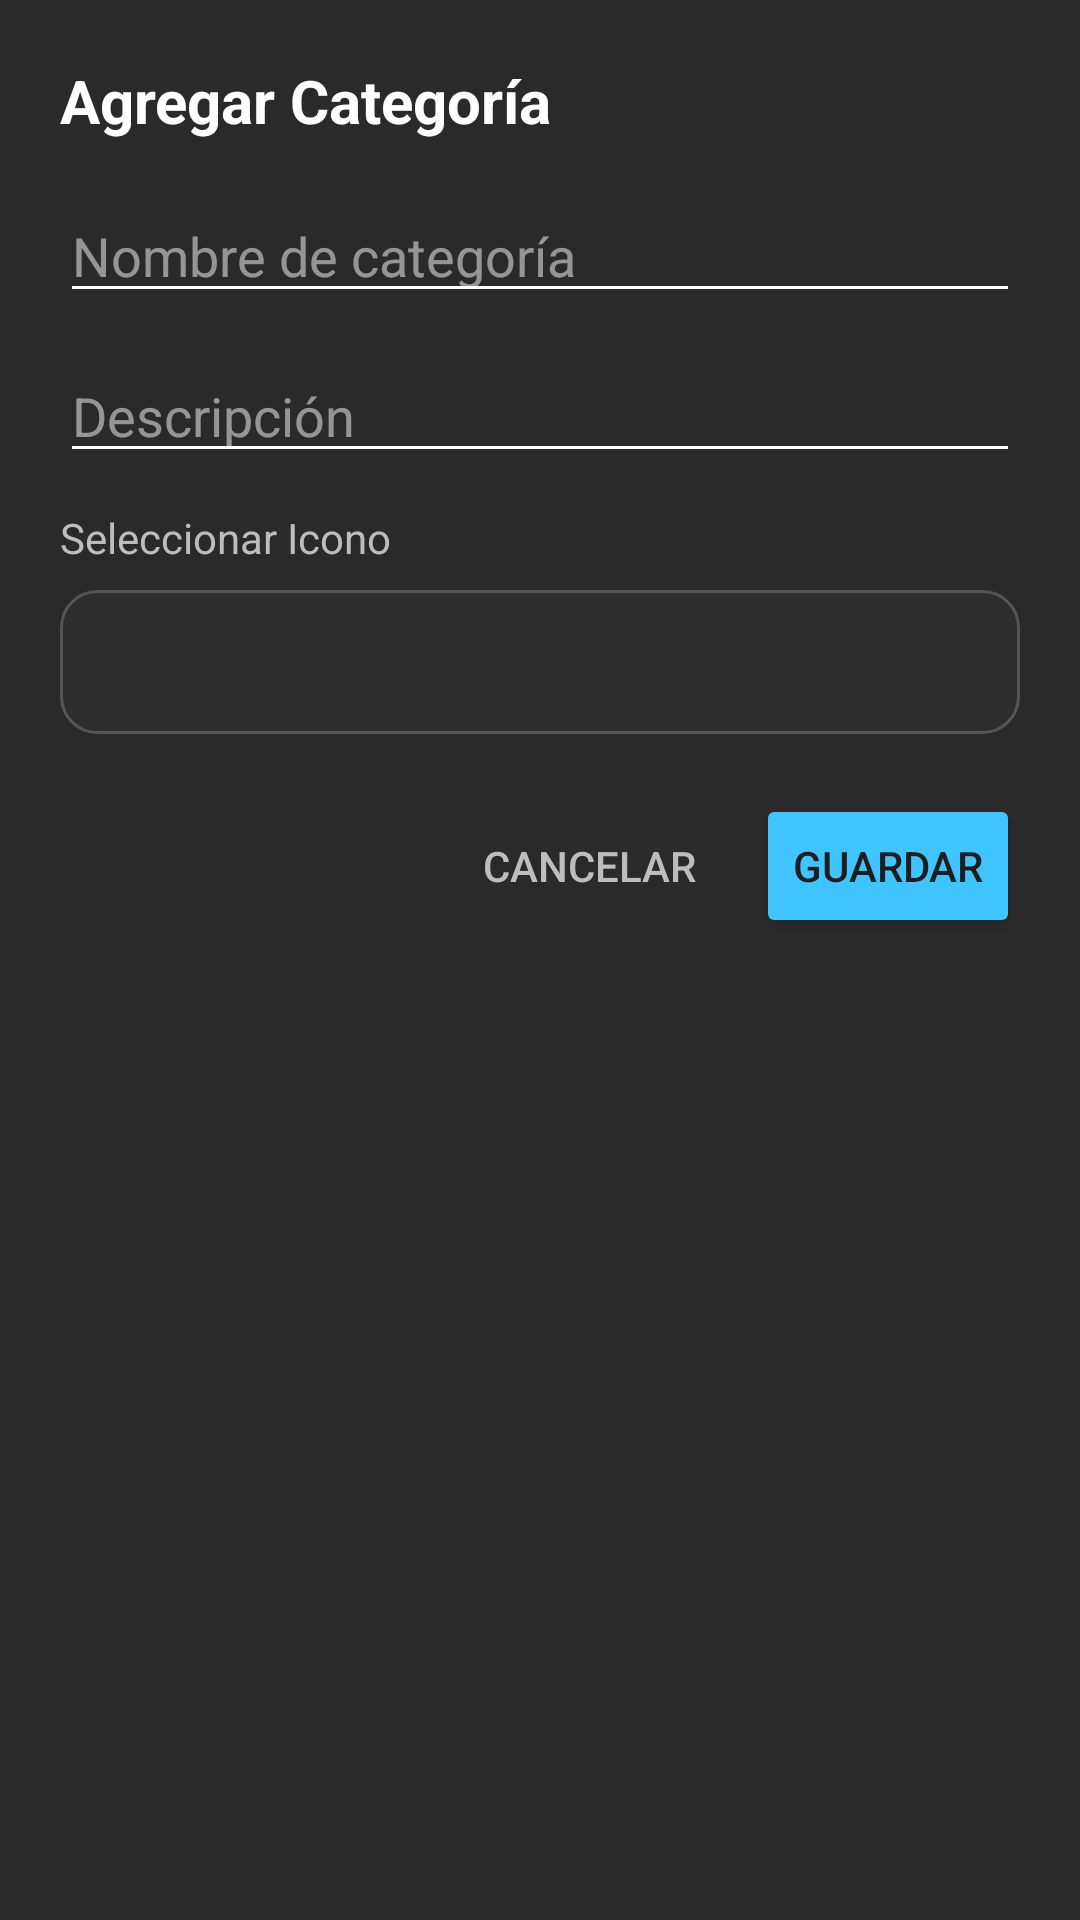

Produce the Android XML layout that renders to this screen, including the resource entries it uses.
<!-- AndroidManifest.xml: application theme Theme.EddyParcial2 -->
<!-- res/layout/dialog_pantalla12.xml -->
<?xml version="1.0" encoding="utf-8"?>
<LinearLayout xmlns:android="http://schemas.android.com/apk/res/android"
    android:layout_width="match_parent"
    android:layout_height="wrap_content"
    android:orientation="vertical"
    android:padding="20dp"
    android:background="#2A2A2A">

    <TextView
        android:id="@+id/txtTituloDialog"
        android:layout_width="match_parent"
        android:layout_height="wrap_content"
        android:text="Agregar Categoría"
        android:textColor="#FFFFFF"
        android:textSize="20sp"
        android:textStyle="bold"
        android:layout_marginBottom="16dp" />

    <EditText
        android:id="@+id/editNombre"
        android:layout_width="match_parent"
        android:layout_height="wrap_content"
        android:hint="Nombre de categoría"
        android:textColor="#FFFFFF"
        android:textColorHint="#80FFFFFF"
        android:backgroundTint="#FFFFFF"
        android:layout_marginBottom="12dp" />

    <EditText
        android:id="@+id/editDescripcion"
        android:layout_width="match_parent"
        android:layout_height="wrap_content"
        android:hint="Descripción"
        android:textColor="#FFFFFF"
        android:textColorHint="#80FFFFFF"
        android:backgroundTint="#FFFFFF"
        android:layout_marginBottom="12dp" />

    <TextView
        android:layout_width="match_parent"
        android:layout_height="wrap_content"
        android:text="Seleccionar Icono"
        android:textColor="#BDBDBD"
        android:textSize="14sp"
        android:layout_marginBottom="8dp" />

    <Spinner
        android:id="@+id/spinnerIconos"
        android:layout_width="match_parent"
        android:layout_height="48dp"
        android:background="@drawable/spinner_darkbg"
        android:layout_marginBottom="20dp" />

    <LinearLayout
        android:layout_width="match_parent"
        android:layout_height="wrap_content"
        android:orientation="horizontal"
        android:gravity="end">

        <Button
            android:id="@+id/btnCancelar"
            style="?android:attr/borderlessButtonStyle"
            android:layout_width="wrap_content"
            android:layout_height="wrap_content"
            android:text="Cancelar"
            android:textColor="#BDBDBD" />

        <Button
            android:id="@+id/btnGuardar"
            android:layout_width="wrap_content"
            android:layout_height="wrap_content"
            android:text="Guardar"
            android:backgroundTint="#40C4FF"
            android:textColor="#1E1E1E"
            android:layout_marginStart="8dp" />

    </LinearLayout>

</LinearLayout>
<!-- resources referenced by this layout -->
<resources>
  <!-- drawable spinner_darkbg (drawable) -->
  <?xml version="1.0" encoding="utf-8"?>
  <shape xmlns:android="http://schemas.android.com/apk/res/android">
      <solid android:color="#2E2E2E" />
      <corners android:radius="12dp" />
      <stroke
          android:width="1dp"
          android:color="#555555" />
      <padding
          android:left="8dp"
          android:top="4dp"
          android:right="8dp"
          android:bottom="4dp" />
  </shape>
  <style name="Theme.EddyParcial2" parent="Theme.MaterialComponents.DayNight.NoActionBar">
          
          <item name="colorPrimary">@color/purple_500</item>
          <item name="colorPrimaryVariant">@color/purple_700</item>
          <item name="colorOnPrimary">@color/white</item>
          
          <item name="colorSecondary">@color/teal_200</item>
          <item name="colorSecondaryVariant">@color/teal_700</item>
          <item name="colorOnSecondary">@color/black</item>
          
          <item name="android:statusBarColor">@color/purple_700</item>
      </style>
  <!-- not gathered from this repository: default colours our renderer supplied (Android Studio template values) -->
  <color name="purple_500">#FF6200EE</color>
  <color name="purple_700">#FF3700B3</color>
  <color name="teal_200">#FF03DAC5</color>
  <color name="teal_700">#FF018786</color>
  <color name="black">#FF000000</color>
  <color name="white">#FFFFFFFF</color>
</resources>
